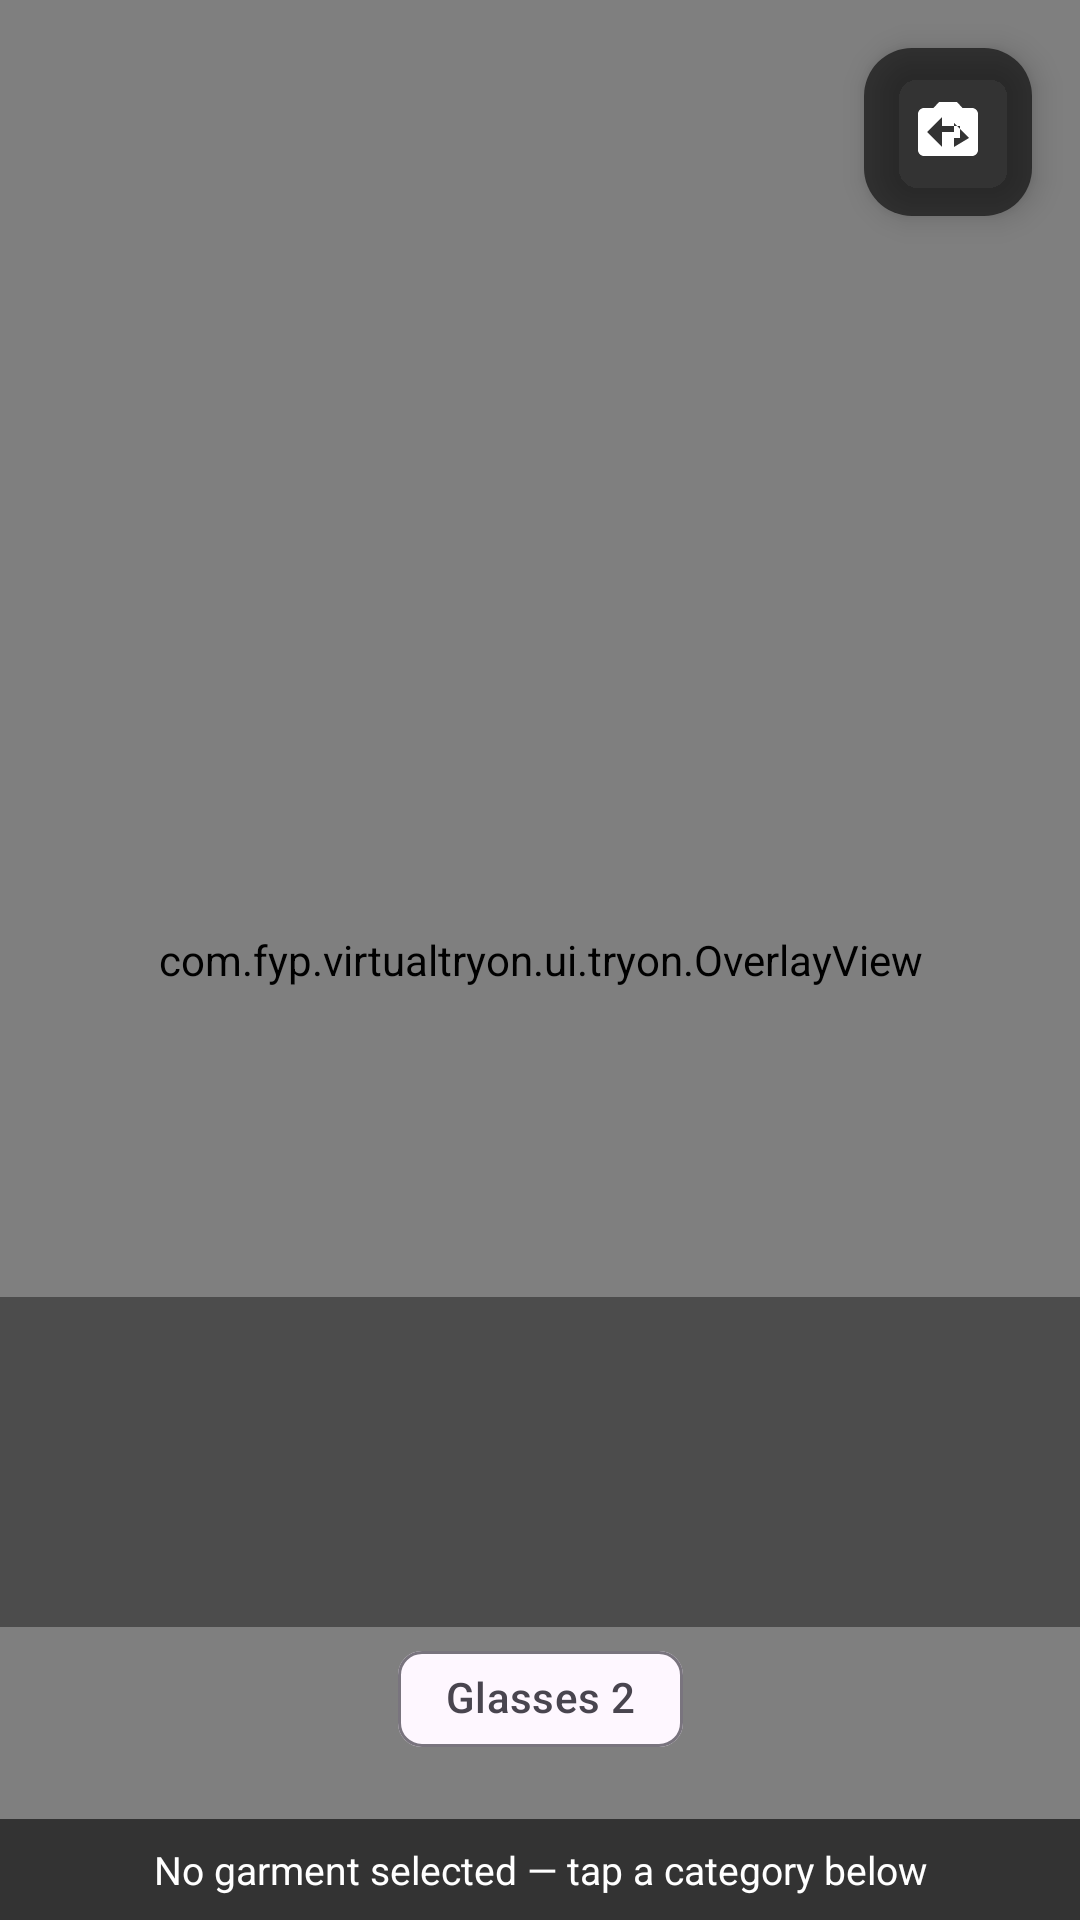

This screen was rendered from an Android layout file. Write that file and the resources it references.
<!-- AndroidManifest.xml: application theme Theme.VirtualTryOn -->
<!-- res/layout/fragment_tryon.xml -->
<?xml version="1.0" encoding="utf-8"?>
<androidx.constraintlayout.widget.ConstraintLayout
    xmlns:android="http://schemas.android.com/apk/res/android"
    xmlns:app="http://schemas.android.com/apk/res-auto"
    android:layout_width="match_parent"
    android:layout_height="match_parent">

    
    <androidx.camera.view.PreviewView
        android:id="@+id/camera_preview"
        android:layout_width="0dp"
        android:layout_height="0dp"
        app:layout_constraintTop_toTopOf="parent"
        app:layout_constraintBottom_toBottomOf="parent"
        app:layout_constraintStart_toStartOf="parent"
        app:layout_constraintEnd_toEndOf="parent" />

    
    <com.fyp.virtualtryon.ui.tryon.OverlayView
        android:id="@+id/overlay_view"
        android:layout_width="0dp"
        android:layout_height="0dp"
        app:layout_constraintTop_toTopOf="@id/camera_preview"
        app:layout_constraintBottom_toBottomOf="@id/camera_preview"
        app:layout_constraintStart_toStartOf="@id/camera_preview"
        app:layout_constraintEnd_toEndOf="@id/camera_preview" />

    
    <com.google.android.material.floatingactionbutton.FloatingActionButton
        android:id="@+id/btn_flip_camera"
        android:layout_width="wrap_content"
        android:layout_height="wrap_content"
        android:layout_margin="16dp"
        android:contentDescription="Flip camera"
        app:srcCompat="@drawable/ic_flip_camera"
        app:backgroundTint="#99000000"
        app:tint="@android:color/white"
        app:fabSize="mini"
        app:layout_constraintTop_toTopOf="parent"
        app:layout_constraintEnd_toEndOf="parent" />

    
    <TextView
        android:id="@+id/tv_head_pose_warning"
        android:layout_width="0dp"
        android:layout_height="wrap_content"
        android:padding="10dp"
        android:gravity="center"
        android:text="Keep a straight face"
        android:textColor="@color/white"
        android:textSize="15sp"
        android:textStyle="bold"
        android:background="#CC000000"
        android:visibility="gone"
        app:layout_constraintTop_toTopOf="parent"
        app:layout_constraintStart_toStartOf="parent"
        app:layout_constraintEnd_toEndOf="parent" />

    
    <TextView
        android:id="@+id/tv_fit_warning"
        android:layout_width="0dp"
        android:layout_height="wrap_content"
        android:padding="8dp"
        android:gravity="center"
        android:textColor="@color/white"
        android:textSize="14sp"
        android:visibility="gone"
        app:layout_constraintTop_toTopOf="parent"
        app:layout_constraintStart_toStartOf="parent"
        app:layout_constraintEnd_toEndOf="parent" />

    
    <androidx.recyclerview.widget.RecyclerView
        android:id="@+id/rv_garment_thumbs"
        android:layout_width="0dp"
        android:layout_height="110dp"
        android:background="#66000000"
        android:clipToPadding="false"
        android:paddingHorizontal="8dp"
        android:paddingVertical="4dp"
        app:layout_constraintBottom_toTopOf="@id/chip_group_category"
        app:layout_constraintStart_toStartOf="parent"
        app:layout_constraintEnd_toEndOf="parent" />

    
    <com.google.android.material.chip.ChipGroup
        android:id="@+id/chip_group_category"
        android:layout_width="wrap_content"
        android:layout_height="wrap_content"
        android:layout_marginBottom="16dp"
        app:singleSelection="true"
        app:layout_constraintBottom_toTopOf="@id/tv_selected_garment"
        app:layout_constraintStart_toStartOf="parent"
        app:layout_constraintEnd_toEndOf="parent">

        

        <com.google.android.material.chip.Chip
            android:id="@+id/chip_glasses_v2"
            android:layout_width="wrap_content"
            android:layout_height="wrap_content"
            android:text="Glasses 2"
            style="@style/Widget.Material3.Chip.Filter" />

        

    </com.google.android.material.chip.ChipGroup>

    
    <TextView
        android:id="@+id/tv_selected_garment"
        android:layout_width="0dp"
        android:layout_height="wrap_content"
        android:padding="8dp"
        android:gravity="center"
        android:text="@string/no_garment_selected"
        android:textColor="@color/white"
        android:textSize="13sp"
        android:background="#99000000"
        app:layout_constraintBottom_toBottomOf="parent"
        app:layout_constraintStart_toStartOf="parent"
        app:layout_constraintEnd_toEndOf="parent" />

</androidx.constraintlayout.widget.ConstraintLayout>
<!-- resources referenced by this layout -->
<resources>
  <color name="white">#FFFFFFFF</color>
  <!-- drawable ic_flip_camera (drawable) -->
  <?xml version="1.0" encoding="utf-8"?>
  <vector xmlns:android="http://schemas.android.com/apk/res/android"
      android:width="24dp"
      android:height="24dp"
      android:viewportWidth="24"
      android:viewportHeight="24">
      <path
          android:fillColor="#FFFFFF"
          android:pathData="M20,4h-3.17L15,2H9L7.17,4H4c-1.1,0 -2,0.9 -2,2v12c0,1.1 0.9,2 2,2h16c1.1,0 2,-0.9 2,-2V6c0,-1.1 -0.9,-2 -2,-2zM10,17l-5,-5 5,-5v3h6v4h-6v3zM14,17v-3h-4v-2h4V9l5,5 -5,3z" />
  </vector>
  <string name="category_glasses">Glasses</string>
  <string name="category_pants">Pants</string>
  <string name="category_shirts">Shirts</string>
  <string name="category_shoes">Shoes</string>
  <string name="no_garment_selected">No garment selected — tap a category below</string>
  <style name="Theme.VirtualTryOn" parent="Theme.Material3.DayNight.NoActionBar">
          <item name="colorPrimary">@color/primary</item>
          <item name="colorPrimaryVariant">@color/primary_dark</item>
          <item name="colorOnPrimary">@color/white</item>
          <item name="colorSecondary">@color/accent</item>
          <item name="colorOnSecondary">@color/white</item>
          <item name="android:statusBarColor" tools:targetApi="l">@color/primary_dark</item>
      </style>
  <color name="primary">#FF1976D2</color>
  <color name="primary_dark">#FF0D47A1</color>
  <color name="accent">#FFFF6F00</color>
</resources>
